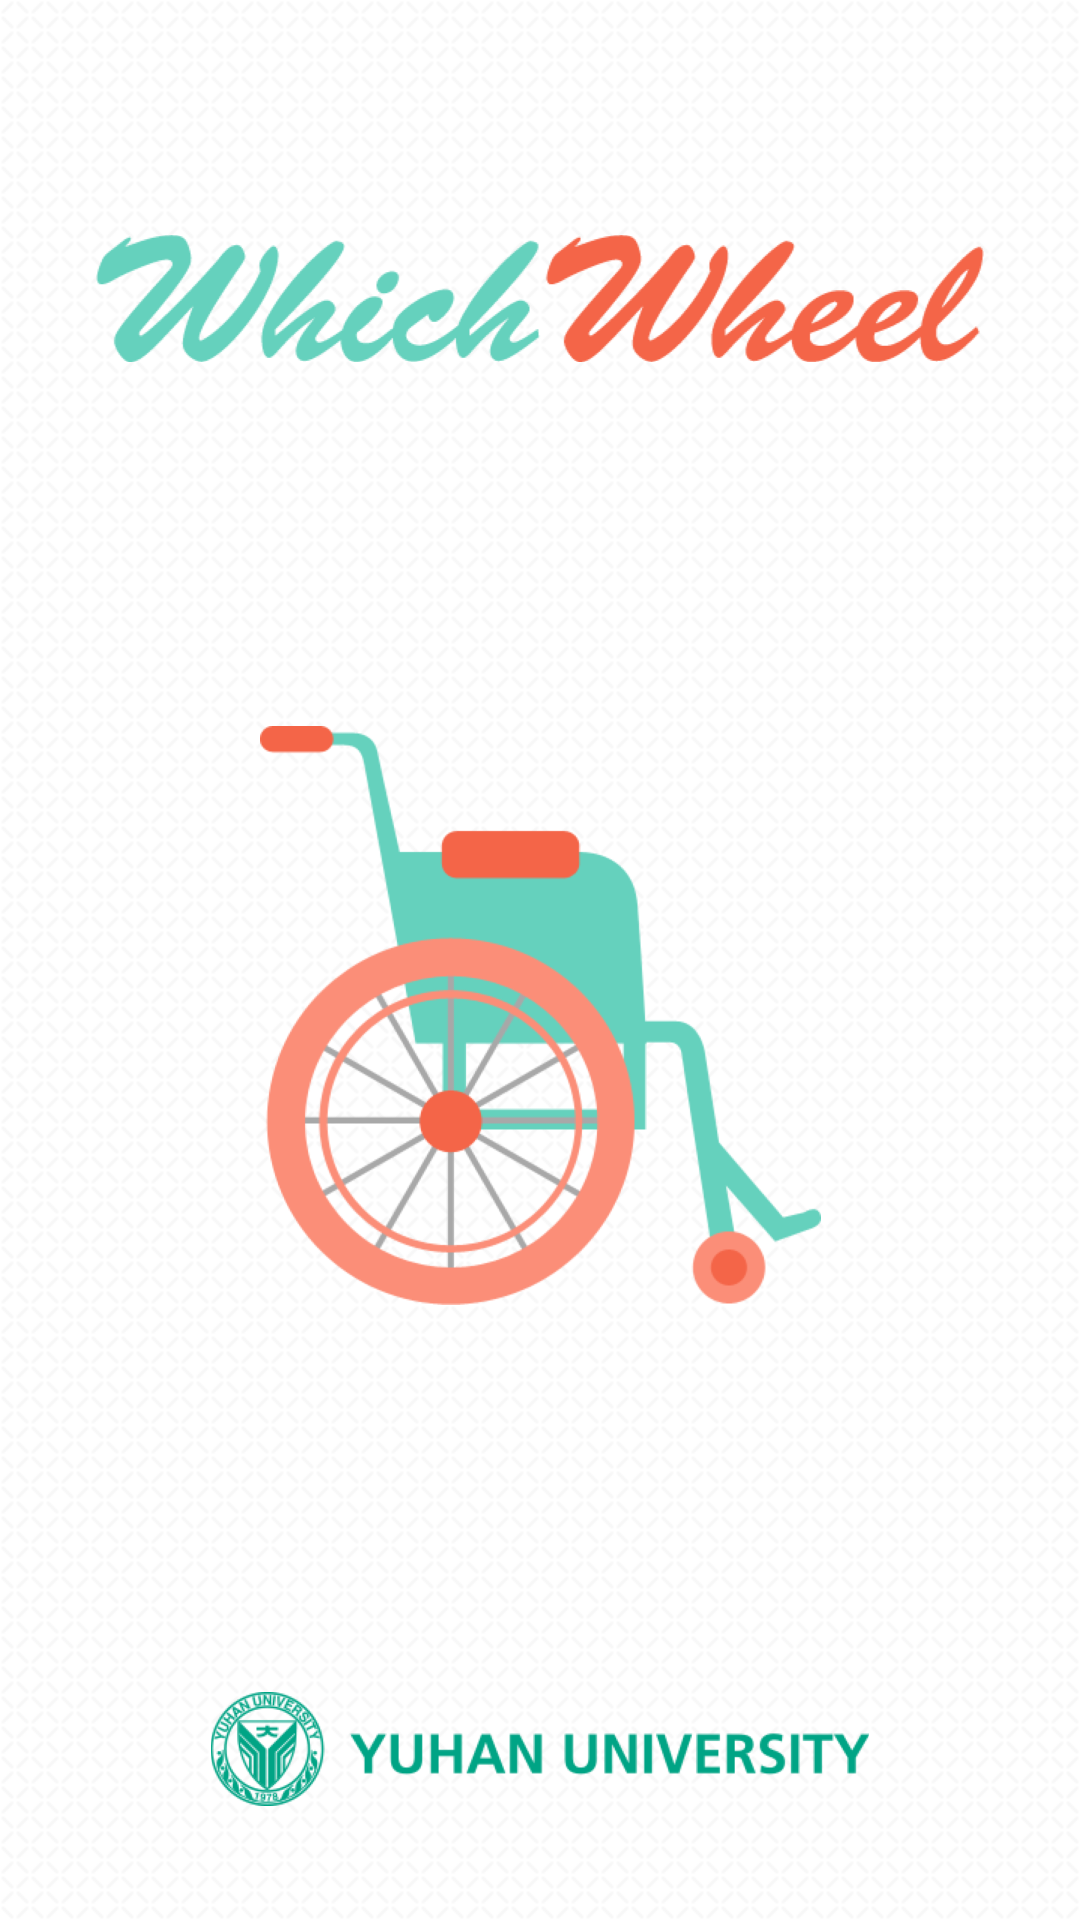

Produce the Android XML layout that renders to this screen, including the resource entries it uses.
<!-- AndroidManifest.xml: application theme AppTheme -->
<!-- res/layout/activity_splash.xml -->
<?xml version="1.0" encoding="utf-8"?>
<android.support.constraint.ConstraintLayout xmlns:android="http://schemas.android.com/apk/res/android"
    xmlns:app="http://schemas.android.com/apk/res-auto"
    xmlns:tools="http://schemas.android.com/tools"
    android:layout_width="match_parent"
    android:layout_height="match_parent"
    tools:context="in.makecube.knocker.knockkncok.activity.SplashActivity">

    <ImageView
        android:id="@+id/imageView"
        android:layout_width="wrap_content"
        android:layout_height="wrap_content"
        app:srcCompat="@drawable/background"
        app:layout_constraintTop_toTopOf="parent"
        android:layout_marginTop="0dp"
        android:layout_marginLeft="0dp"
        app:layout_constraintLeft_toLeftOf="parent"
        android:layout_marginRight="0dp"
        app:layout_constraintRight_toRightOf="parent"
        app:layout_constraintBottom_toBottomOf="parent"
        android:layout_marginBottom="0dp" />

    <ImageView
        android:id="@+id/imageView2"
        android:layout_width="296dp"
        android:layout_height="45dp"
        android:layout_marginTop="77dp"
        app:layout_constraintTop_toTopOf="@+id/imageView"
        app:srcCompat="@drawable/which_wheel"
        android:layout_marginLeft="8dp"
        app:layout_constraintLeft_toLeftOf="parent"
        android:layout_marginRight="8dp"
        app:layout_constraintRight_toRightOf="parent" />

    <ImageView
        android:id="@+id/imageView3"
        android:layout_width="187dp"
        android:layout_height="193dp"
        android:layout_marginTop="120dp"
        app:layout_constraintTop_toBottomOf="@+id/imageView2"
        app:srcCompat="@drawable/wheel_logo"
        android:layout_marginLeft="8dp"
        app:layout_constraintLeft_toLeftOf="@+id/imageView"
        android:layout_marginRight="8dp"
        app:layout_constraintRight_toRightOf="@+id/imageView" />

    <ImageView
        android:id="@+id/imageView4"
        android:layout_width="222dp"
        android:layout_height="38dp"
        app:srcCompat="@drawable/yuhan"
        app:layout_constraintBottom_toBottomOf="@+id/imageView"
        android:layout_marginBottom="38dp"
        android:layout_marginLeft="8dp"
        app:layout_constraintLeft_toLeftOf="@+id/imageView"
        android:layout_marginRight="8dp"
        app:layout_constraintRight_toRightOf="@+id/imageView" />
</android.support.constraint.ConstraintLayout>
<!-- resources referenced by this layout -->
<resources>
  <!-- drawable background: png bitmap (drawable-hdpi, 165934 bytes) -->
  <!-- drawable wheel_logo: png bitmap (drawable-hdpi, 108328 bytes) -->
  <!-- drawable which_wheel: png bitmap (drawable-hdpi, 75193 bytes) -->
  <!-- drawable yuhan: png bitmap (drawable-hdpi, 42469 bytes) -->
  <style name="AppTheme" parent="Theme.AppCompat.Light.NoActionBar">
          
          <item name="colorPrimary">@color/colorPrimary</item>
          <item name="colorPrimaryDark">@color/colorPrimaryDark</item>
          <item name="colorAccent">@color/colorAccent</item>
      </style>
  <color name="colorPrimary">#3F51B5</color>
  <color name="colorPrimaryDark">#303F9F</color>
  <color name="colorAccent">#ff9800</color>
</resources>
